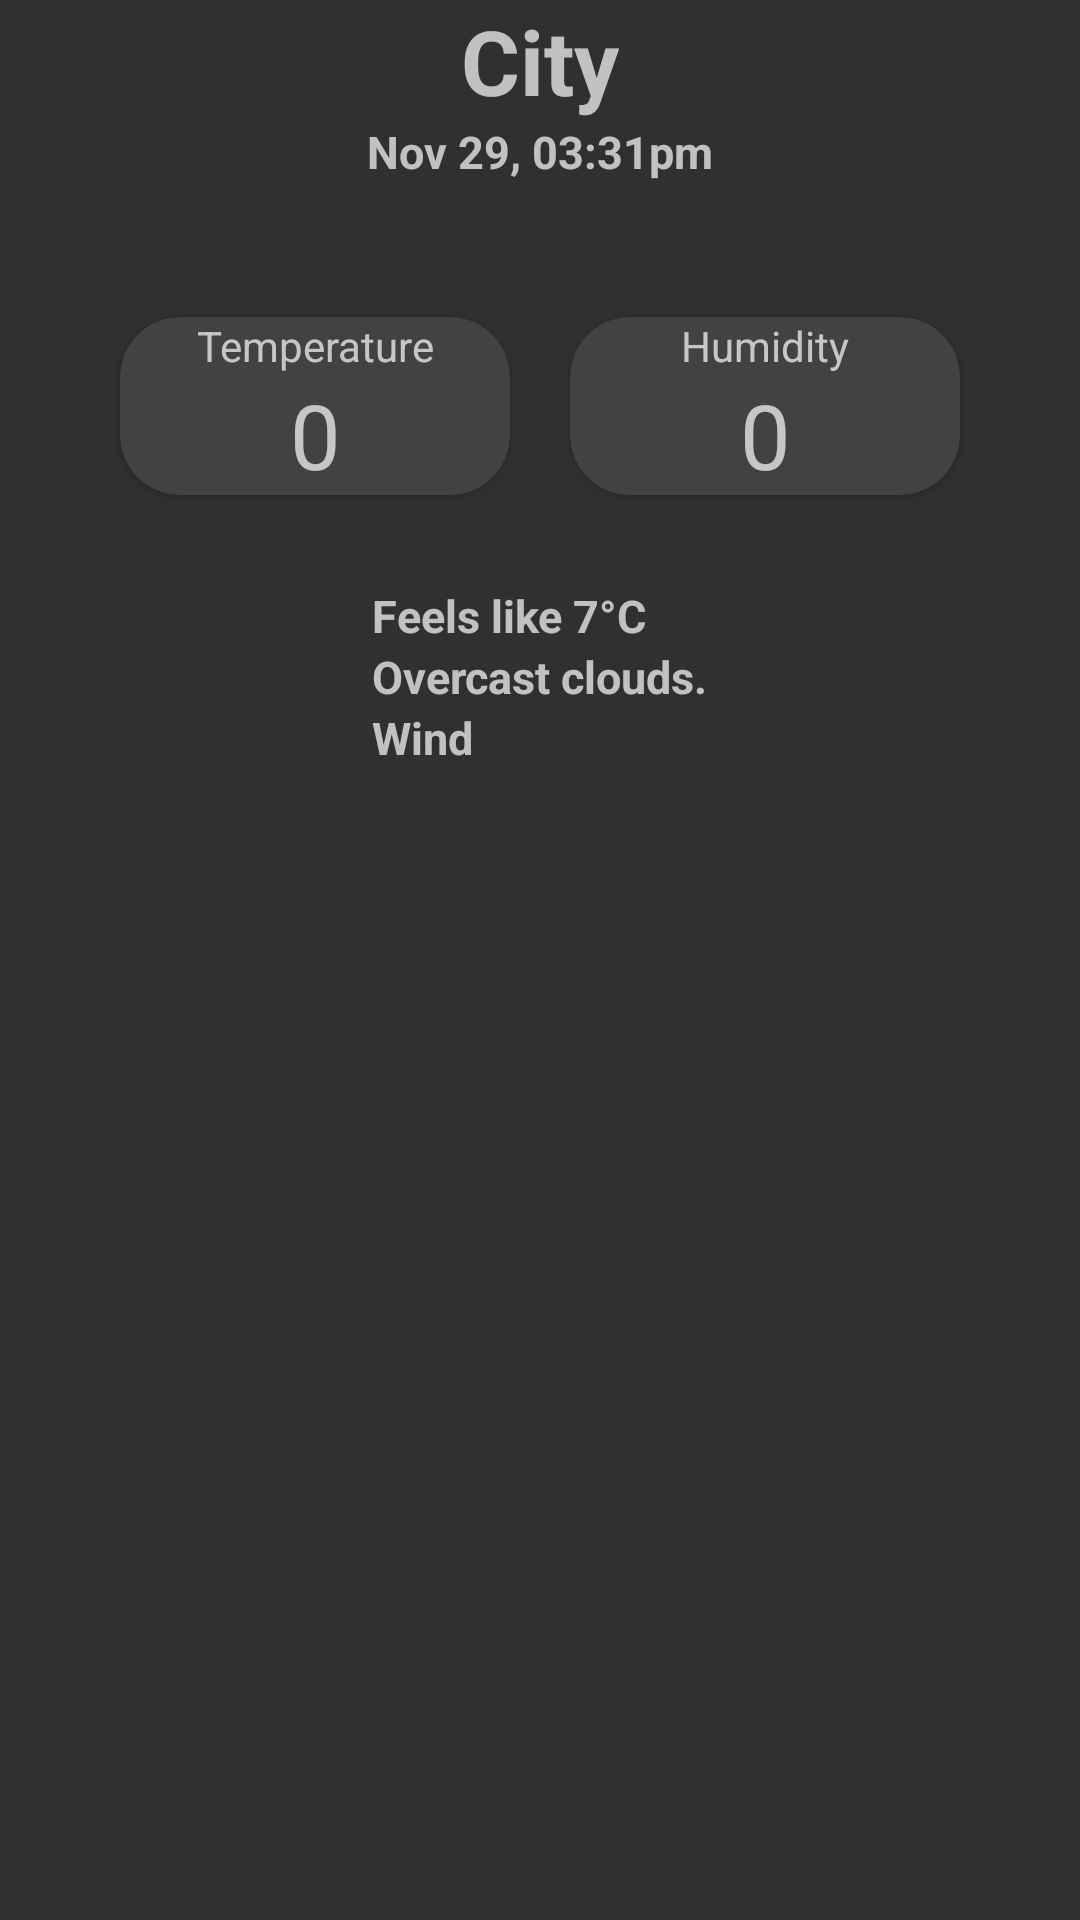

Reconstruct the res/layout file that produces this screen, plus the resources it refers to.
<!-- AndroidManifest.xml: application theme Theme.Design.NoActionBar -->
<!-- res/layout/fragment_weather.xml -->
<?xml version="1.0" encoding="utf-8"?>
<FrameLayout xmlns:android="http://schemas.android.com/apk/res/android"
    xmlns:tools="http://schemas.android.com/tools"
    xmlns:app="http://schemas.android.com/apk/res-auto"
    android:layout_width="match_parent"
    android:layout_height="wrap_content"
    tools:context=".WeatherFragment">

    <androidx.constraintlayout.widget.ConstraintLayout
        android:layout_width="match_parent"
        android:layout_height="match_parent">

        <LinearLayout
            android:layout_width="match_parent"
            android:layout_height="wrap_content"
            android:gravity="center"
            android:orientation="vertical"
            app:layout_constraintTop_toTopOf="parent">

            <TextView
                android:id="@+id/city"
                android:layout_width="wrap_content"
                android:layout_height="wrap_content"
                android:text="City"
                android:textSize="30dp"
                android:textStyle="bold" />

            <TextView
                android:id="@+id/time"
                android:layout_width="wrap_content"
                android:layout_height="wrap_content"
                android:text="Nov 29, 03:31pm"
                android:textSize="15dp"
                android:textStyle="bold" />

            <androidx.cardview.widget.CardView
                android:layout_width="wrap_content"
                android:layout_height="wrap_content"
                android:layout_marginTop="20dp"
                android:gravity="center"
                app:cardCornerRadius="20dp">

                <ImageView
                    android:id="@+id/icon"
                    android:layout_width="wrap_content"
                    android:layout_height="wrap_content"
                    android:src="@drawable/n01" />
            </androidx.cardview.widget.CardView>

            <LinearLayout
                android:layout_width="match_parent"
                android:layout_height="wrap_content"
                android:layout_marginTop="15dp"
                android:gravity="center">

                <androidx.cardview.widget.CardView
                    android:layout_width="130dp"
                    android:layout_height="wrap_content"
                    android:layout_margin="10dp"
                    app:cardCornerRadius="20dp">

                    <LinearLayout
                        android:id="@+id/temType"
                        android:layout_width="match_parent"
                        android:layout_height="match_parent"
                        android:orientation="vertical">

                        <TextView
                            android:layout_width="match_parent"
                            android:layout_height="wrap_content"
                            android:gravity="center"
                            android:text="Temperature" />

                        <TextView
                            android:id="@+id/tvTem"
                            android:layout_width="match_parent"
                            android:layout_height="match_parent"
                            android:gravity="center"
                            android:text="0"
                            android:textSize="30dp" />
                    </LinearLayout>
                </androidx.cardview.widget.CardView>

                <androidx.cardview.widget.CardView
                    android:layout_width="130dp"
                    android:layout_height="wrap_content"
                    android:layout_margin="10dp"
                    app:cardCornerRadius="20dp">

                    <LinearLayout
                        android:layout_width="match_parent"
                        android:layout_height="match_parent"
                        android:orientation="vertical">

                        <TextView
                            android:layout_width="match_parent"
                            android:layout_height="wrap_content"
                            android:gravity="center"
                            android:text="Humidity" />

                        <TextView
                            android:id="@+id/tvHum"
                            android:layout_width="match_parent"
                            android:layout_height="match_parent"
                            android:gravity="center"
                            android:text="0"
                            android:textSize="30dp" />
                    </LinearLayout>
                </androidx.cardview.widget.CardView>
            </LinearLayout>

            <LinearLayout
                android:layout_width="wrap_content"
                android:layout_height="wrap_content"
                android:orientation="vertical">

                <TextView
                    android:id="@+id/feels"
                    android:layout_width="wrap_content"
                    android:layout_height="wrap_content"
                    android:layout_marginTop="20dp"
                    android:text="Feels like 7°C"
                    android:textSize="15dp"
                    android:textStyle="bold" />

                <TextView
                    android:id="@+id/description"
                    android:layout_width="wrap_content"
                    android:layout_height="wrap_content"
                    android:text="Overcast clouds."
                    android:textSize="15dp"
                    android:textStyle="bold" />

                <TextView
                    android:id="@+id/wind"
                    android:layout_width="wrap_content"
                    android:layout_height="wrap_content"
                    android:text="Wind "
                    android:textSize="15dp"
                    android:textStyle="bold" />
            </LinearLayout>
        </LinearLayout>
    </androidx.constraintlayout.widget.ConstraintLayout>

</FrameLayout>
<!-- resources referenced by this layout -->
<resources>

</resources>
